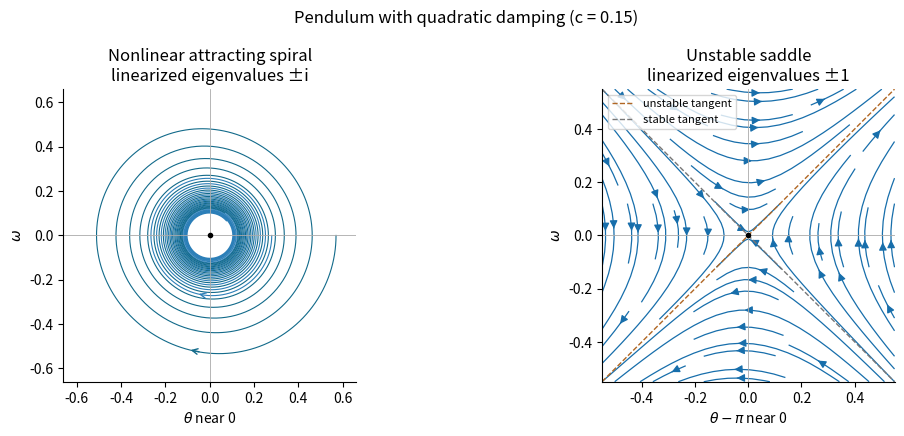

Reproduce this figure in Python.
"""Generate paper-2-quadratic-damping.png in the caller's cwd.

Python 3.14; numpy 2.3.5 and matplotlib 3.10.7 as in the root pyproject.
"""
import os
from pathlib import Path
os.environ.setdefault('MPLCONFIGDIR',str(Path.cwd()/'.matplotlib-cache'))
import matplotlib
matplotlib.use('Agg')
import matplotlib.pyplot as plt
import numpy as np
c=.15
def field(v):return np.array([v[1],-np.sin(v[0])-c*v[1]*abs(v[1])])
def trajectory(v0,steps=5000,dt=.02):
 v=np.array(v0,dtype=float);out=[v.copy()]
 for _ in range(steps):
  k1=field(v);k2=field(v+dt*k1/2);k3=field(v+dt*k2/2);k4=field(v+dt*k3)
  v+=dt*(k1+2*k2+2*k3+k4)/6;out.append(v.copy())
 return np.array(out)
fig,ax=plt.subplots(1,2,figsize=(11.2,4.4),dpi=100,facecolor='white')
for radius,color in [(.28,'#2c7fb8'),(.57,'#126a8a')]:
 v=trajectory([radius,0]);ax[0].plot(v[:,0],v[:,1],color=color,lw=.8)
 i=85;ax[0].annotate('',v[i+6],v[i],arrowprops={'arrowstyle':'->','color':color})
ax[0].set(xlim=(-.66,.66),ylim=(-.66,.66),xlabel=r'$\theta$ near 0',ylabel=r'$\omega$',title='Nonlinear attracting spiral\nlinearized eigenvalues ±i')
grid=np.linspace(-.55,.55,150);xx,yy=np.meshgrid(grid,grid)
vx=yy;vy=-np.sin(np.pi+xx)-c*yy*np.abs(yy)
ax[1].streamplot(xx,yy,vx,vy,density=.8,color='#176eab',linewidth=.9,arrowsize=1.15)
ax[1].plot(grid,grid,'--',color='#b16724',lw=1,label='unstable tangent')
ax[1].plot(grid,-grid,'--',color='#777',lw=1,label='stable tangent')
ax[1].legend(loc='upper left',fontsize=8)
ax[1].set(xlim=(-.55,.55),ylim=(-.55,.55),xlabel=r'$\theta-\pi$ near 0',ylabel=r'$\omega$',title='Unstable saddle\nlinearized eigenvalues ±1')
for a in ax:
 a.axhline(0,color='#aaa',lw=.6);a.axvline(0,color='#aaa',lw=.6);a.plot(0,0,'ko',ms=3);a.set_aspect('equal');a.spines[['top','right']].set_visible(False)
fig.suptitle('Pendulum with quadratic damping (c = 0.15)',fontsize=12)
fig.tight_layout();fig.savefig('paper-2-quadratic-damping.png',facecolor='white',transparent=False)
